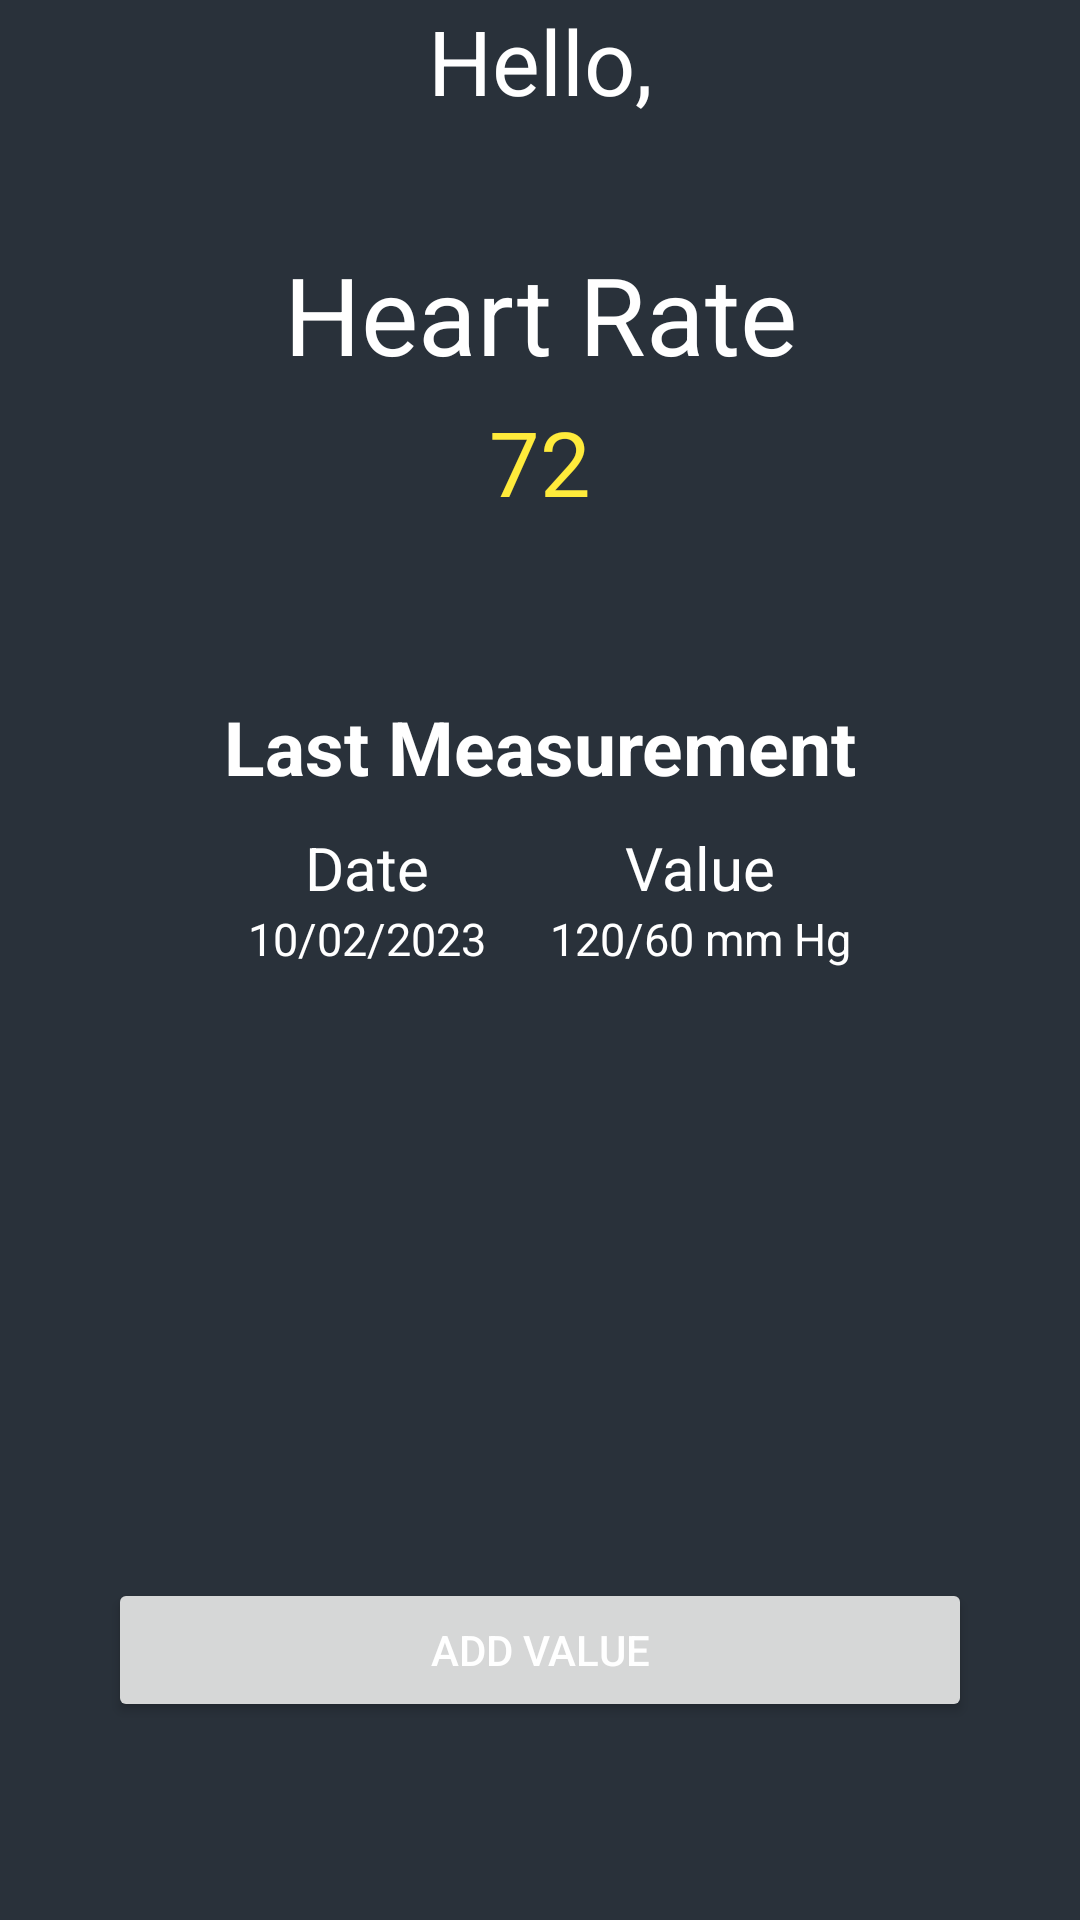

Produce the Android XML layout that renders to this screen, including the resource entries it uses.
<!-- AndroidManifest.xml: application theme Theme.Healably -->
<!-- res/layout/fragment_blood_pressure.xml -->
<?xml version="1.0" encoding="utf-8"?>
<androidx.constraintlayout.widget.ConstraintLayout xmlns:android="http://schemas.android.com/apk/res/android"
    xmlns:app="http://schemas.android.com/apk/res-auto"
    xmlns:tools="http://schemas.android.com/tools"
    android:layout_width="match_parent"
    android:layout_height="match_parent"
    android:background="@color/gunmetal"
    tools:context=".user_profile.views.BloodPressureFragment">

    <include
        android:id="@+id/include"
        layout="@layout/user_text"
        android:layout_width="wrap_content"
        android:layout_height="wrap_content"
        app:layout_constraintEnd_toEndOf="parent"
        app:layout_constraintStart_toStartOf="parent"
        app:layout_constraintTop_toTopOf="parent" />

    <androidx.constraintlayout.widget.Guideline
        android:id="@+id/bloodPressure_guidelineStart"
        android:layout_width="wrap_content"
        android:layout_height="wrap_content"
        android:orientation="vertical"
        app:layout_constraintGuide_percent="0.1" />

    <androidx.constraintlayout.widget.Guideline
        android:id="@+id/bloodPressure_guidelineEnd"
        android:layout_width="wrap_content"
        android:layout_height="wrap_content"
        android:orientation="vertical"
        app:layout_constraintGuide_percent="0.9" />

    <androidx.constraintlayout.widget.Guideline
        android:id="@+id/bloodPressure_guidelineTop"
        android:layout_width="wrap_content"
        android:layout_height="wrap_content"
        android:orientation="horizontal"
        app:layout_constraintGuide_percent="0.3" />

    <androidx.constraintlayout.widget.Guideline
        android:id="@+id/bloodPressure_guidelineBottom"
        android:layout_width="wrap_content"
        android:layout_height="wrap_content"
        android:orientation="horizontal"
        app:layout_constraintGuide_percent="0.6" />

    <androidx.constraintlayout.widget.Guideline
        android:id="@+id/guidelineActionBar"
        android:layout_width="wrap_content"
        android:layout_height="wrap_content"
        android:orientation="horizontal"
        app:layout_constraintGuide_end="?attr/actionBarSize"
        />

    <TextView
        android:id="@+id/lbl_fc"
        android:layout_width="wrap_content"
        android:layout_height="wrap_content"
        android:text="@string/heart_rate"
        android:textSize="36sp"
        android:layout_marginTop="40dp"
        app:layout_constraintEnd_toEndOf="parent"
        app:layout_constraintStart_toStartOf="parent"
        app:layout_constraintTop_toBottomOf="@id/include" />

    <TextView
        android:id="@+id/fc_value"
        android:layout_width="wrap_content"
        android:layout_height="wrap_content"
        android:text="72"
        android:textColor="#FFEB3B"
        android:textSize="30sp"
        android:layout_marginTop="5dp"
        app:layout_constraintEnd_toEndOf="parent"
        app:layout_constraintStart_toStartOf="parent"
        app:layout_constraintTop_toBottomOf="@id/lbl_fc" />

    <TextView
        android:id="@+id/bloodPressure_lastMeasurement_title"
        android:layout_width="wrap_content"
        android:layout_height="wrap_content"
        android:text="@string/last_measurement"
        android:textSize="25sp"
        android:textStyle="bold"
        android:layout_marginTop="40dp"
        app:layout_constraintStart_toStartOf="@id/bloodPressure_guidelineStart"
        app:layout_constraintTop_toBottomOf="@id/bloodPressure_guidelineTop"
        app:layout_constraintEnd_toEndOf="@id/bloodPressure_guidelineEnd"/>

    <TextView
        android:id="@+id/bloodPressure_lbl_date"
        android:layout_width="wrap_content"
        android:layout_height="wrap_content"
        android:layout_marginTop="10dp"
        android:text="@string/date"
        android:textSize="20sp"
        app:layout_constraintEnd_toStartOf="@id/bloodPressure_lbl_value"
        app:layout_constraintStart_toStartOf="@id/bloodPressure_guidelineStart"
        app:layout_constraintTop_toBottomOf="@id/bloodPressure_lastMeasurement_title" />

    <TextView
        android:id="@+id/bloodPressure_lbl_value"
        android:layout_width="wrap_content"
        android:layout_height="wrap_content"
        android:text="@string/value"
        android:textSize="20sp"
        app:layout_constraintEnd_toEndOf="@id/bloodPressure_guidelineEnd"
        app:layout_constraintStart_toEndOf="@id/bloodPressure_lbl_date"
        app:layout_constraintTop_toTopOf="@id/bloodPressure_lbl_date" />

    <TextView
        android:id="@+id/bloodPressure_date"
        android:layout_width="wrap_content"
        android:layout_height="wrap_content"
        android:text="10/02/2023"
        android:textSize="15sp"
        app:layout_constraintEnd_toEndOf="@id/bloodPressure_lbl_date"
        app:layout_constraintStart_toStartOf="@id/bloodPressure_lbl_date"
        app:layout_constraintTop_toBottomOf="@id/bloodPressure_lbl_date" />

    <TextView
        android:id="@+id/bloodPressure_value"
        android:layout_width="wrap_content"
        android:layout_height="wrap_content"
        android:text="120/60 mm Hg"
        android:textSize="15sp"
        app:layout_constraintEnd_toEndOf="@id/bloodPressure_lbl_value"
        app:layout_constraintStart_toStartOf="@id/bloodPressure_lbl_value"
        app:layout_constraintTop_toBottomOf="@id/bloodPressure_lbl_value" />

    <Button
        android:id="@+id/bloodPressure_btn_addValue"
        android:layout_width="0dp"
        android:layout_height="wrap_content"
        android:text="@string/add_value"
        android:layout_marginBottom="10dp"
        app:layout_constraintBottom_toBottomOf="@id/guidelineActionBar"
        app:layout_constraintEnd_toEndOf="@id/bloodPressure_guidelineEnd"
        app:layout_constraintStart_toStartOf="@id/bloodPressure_guidelineStart" />
</androidx.constraintlayout.widget.ConstraintLayout>
<!-- res/layout/user_text.xml (included above) -->
<?xml version="1.0" encoding="utf-8"?>
<LinearLayout xmlns:android="http://schemas.android.com/apk/res/android"
    android:layout_width="match_parent"
    android:layout_height="match_parent"
    android:orientation="vertical"
    android:gravity="center_horizontal">

    <TextView
        android:id="@+id/tv_user"
        android:layout_width="wrap_content"
        android:layout_height="wrap_content"
        android:textSize="30sp"
        android:text="@string/hello" />

</LinearLayout>
<!-- resources referenced by this layout -->
<resources>
  <color name="gunmetal">#29313A</color>
  <string name="add_value">Add Value</string>
  <string name="date">Date</string>
  <string name="heart_rate">Heart Rate</string>
  <string name="hello">Hello, </string>
  <string name="last_measurement">Last Measurement</string>
  <string name="value">Value</string>
  <style name="Theme.Healably" parent="Theme.MaterialComponents.DayNight.DarkActionBar">
          
          <item name="colorPrimary">@color/purple_500</item>
          <item name="colorPrimaryVariant">@color/purple_700</item>
          <item name="colorOnPrimary">@color/white</item>
          
          <item name="colorSecondary">@color/teal_200</item>
          <item name="colorSecondaryVariant">@color/teal_700</item>
          <item name="colorOnSecondary">@color/black</item>
          
          <item name="android:statusBarColor" tools:targetApi="l">@color/metallic_seaweed</item>
          
          <item name="android:textColor"> @color/white</item>
      </style>
  <color name="purple_500">#FF6200EE</color>
  <color name="purple_700">#FF3700B3</color>
  <color name="white">#FFFFFFFF</color>
  <color name="teal_200">#FF03DAC5</color>
  <color name="teal_700">#FF018786</color>
  <color name="black">#FF000000</color>
  <color name="metallic_seaweed">#147881</color>
</resources>
